Run: headless pygame with SDL's dummy video driver; simulated clock (each Clock.tick advances the game by its frame time, no real sleeping); random seed 0; keys injected as events and as key.get_pressed() state; no mouse input.
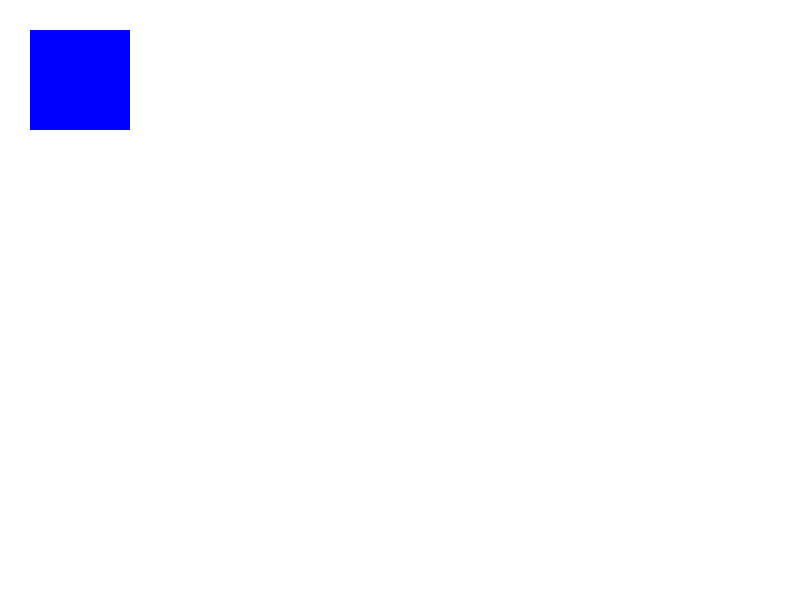
Frame 1 of 4 · flips 1–60 · no input
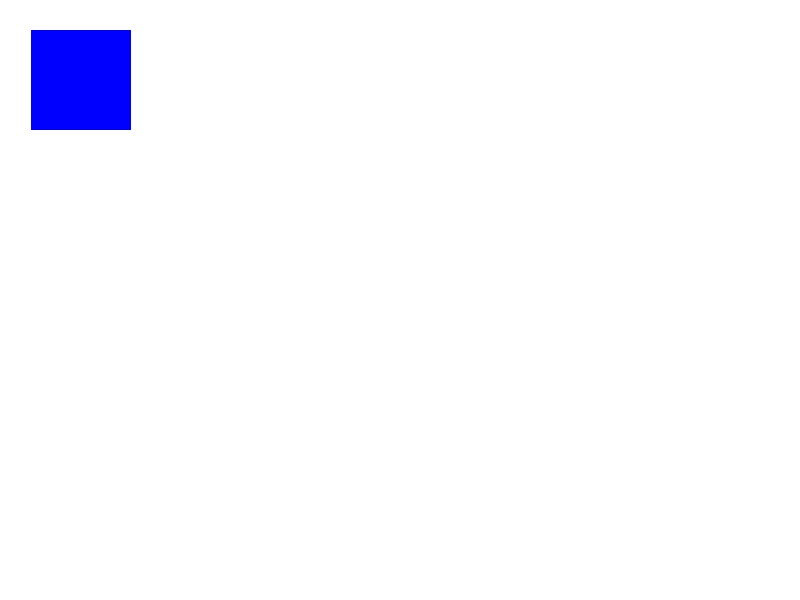
Frame 2 of 4 · flips 61–180 · tapped SPACE, RETURN · held RIGHT (→), D
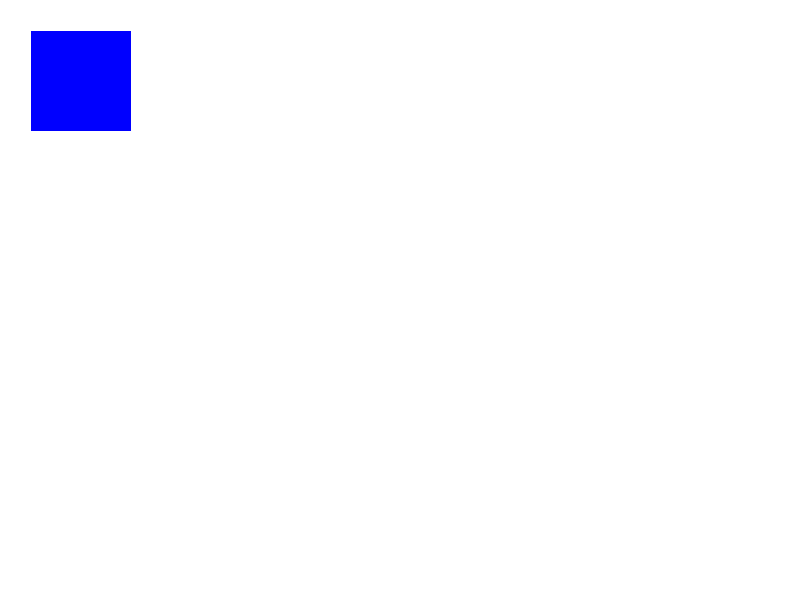
Frame 3 of 4 · flips 181–300 · held DOWN (↓), S
Frame 4 of 4 · flips 301–420 · held LEFT (←), A, UP (↑), W · screen same as frame 1, image omitted

The pygame program that drew these frames:

import pygame
import sys

pygame.init()
gameDisplay_width=800
gameDisplay_height=600
gameDisplay = pygame.display.set_mode((gameDisplay_width,gameDisplay_height))
pygame.display.set_caption('Gamemaker')

crashed = False

white = (255, 255,255)
black = (0,0,0)
blue =  (0,0,255)


clock = pygame.time.Clock()



x=30
y=30
while not crashed:
    for event in pygame.event.get():
        if event.type == pygame.QUIT:
            crashed = True
        if event.type == pygame.KEYDOWN:
                if event.key == pygame.K_UP:
                    y=y-1
                if event.key == pygame.K_DOWN:
                    y=y+1
                if event.key == pygame.K_LEFT:
                    x=x-1
                if event.key == pygame.K_RIGHT:
                    x=x+1

    gameDisplay.fill(white) #ekranı her framede tekrar çizdiriyoruz
    pygame.draw.rect(gameDisplay, blue, [x,y,100,100]) #şekil herseferinde yeni konumunda çiziliyor


    pygame.display.update()
    clock.tick(60)

pygame.quit()
quit()
